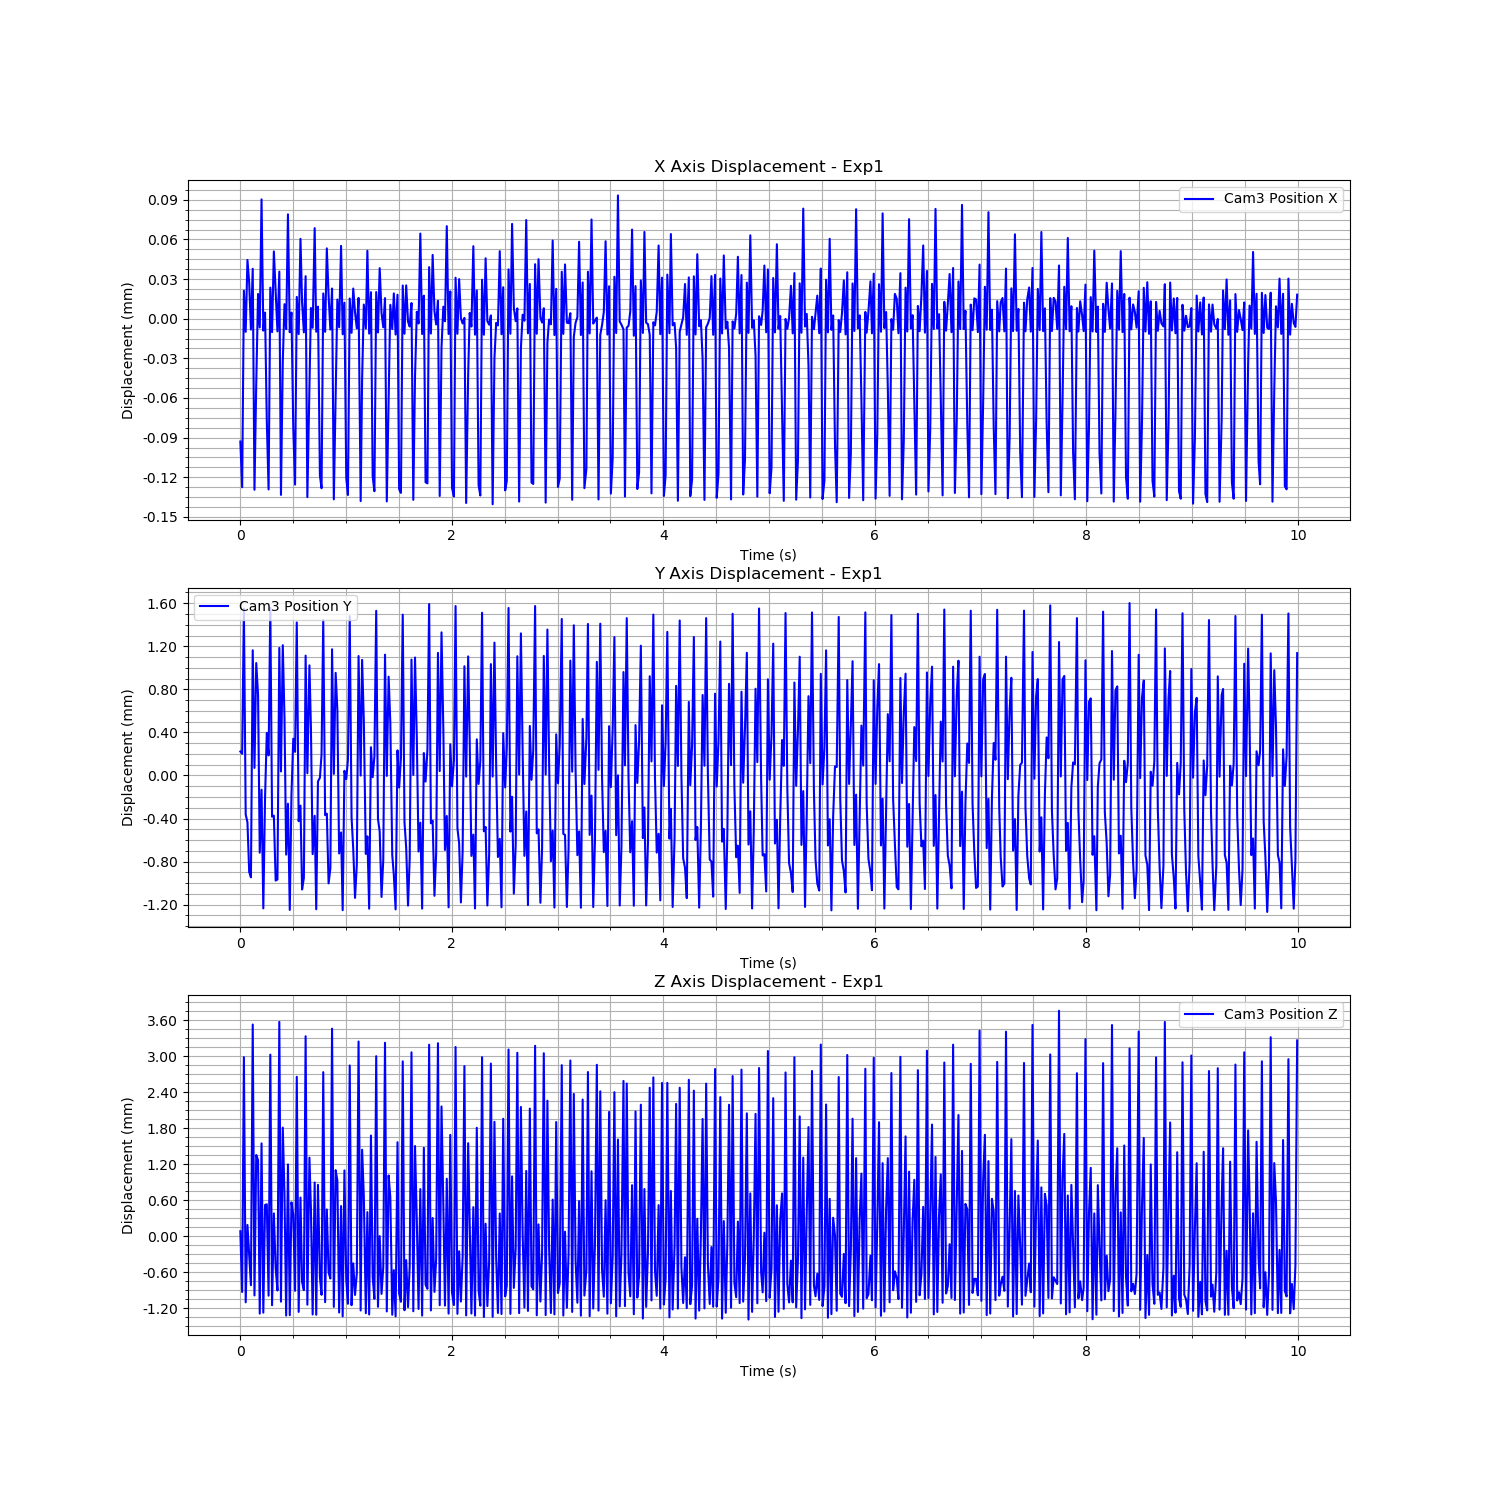

The data file committed next to this chart (first rows):
Time (s), Cam3 Fiducial ID, Cam3 Position X, Cam3 Position Y, Cam3 Position Z, Cam3 Rotation X, Cam3 Rotation Y, Cam3 Rotation Z, Cam3 Rotation W
1726271917, 0, -9.291640592687584e-05, 0.0002229, 8.248362529016493e-05, 0.005571, 0.008601, -0.002542, 0.9999
1726271917, 0, -0.0001275, 0.0002018, -0.0009294, 0.0003363, 0.009565, -0.002131, 1
1726271917, 0, 2.1222042626574523e-05, 0.001549, 0.002982, 0.005565, 0.00848, -0.002657, 0.9999
1726271917, 0, -9.91982279863302e-06, -0.0003618, -0.001102, 0.02738, 0.008697, -0.001827, 0.9996
1726271917, 0, 4.44571955252752e-05, -0.0004347, 0.0001877, 0.02047, 0.01159, -0.003247, 0.9997
1726271917, 0, 2.7216809462283198e-05, -0.0008951, -0.0003095, 0.001465, 0.009166, -0.002309, 1
1726271917, 0, -8.23585038616145e-06, -0.0009458, -0.0008173, 0.003143, 0.005529, -0.0009475, 1
1726271917, 0, 3.77775383642438e-05, 0.001163, 0.003527, 0.00279, 0.008751, -0.001663, 1
1726271917, 0, -0.0001294, 7.049839754591893e-05, -0.0009874, 0.00221, 0.009415, -0.002011, 1
1726271917, 0, -4.91492788257171e-05, 0.001045, 0.001353, -0.0001133, 0.01209, -0.003526, 0.9999
1726271917, 0, 1.8739473803061294e-05, 0.0007492, 0.001267, 0.01808, 0.005688, -0.001061, 0.9998
1726271917, 0, -6.600495775978632e-06, -0.0007173, -0.00129, 0.0265, 0.008003, -0.002187, 0.9996
1726271917, 0, 9.029119082249745e-05, -0.000132, 0.001547, 0.008554, 0.01229, -0.003362, 0.9999
1726271917, 0, -8.995423956188436e-06, -0.001234, -0.001274, 0.001191, 0.009533, -0.001704, 1
1726271917, 0, 4.660334889250904e-06, -0.0002048, 0.0005204, 0.003836, -0.0004678, 0.0003643, 1
1726271917, 0, -7.725507965462696e-05, 0.0003959, 0.0005318, 0.003896, 0.007986, -0.002611, 1
1726271917, 0, -0.0001292, 0.0001868, -0.0009915, -0.0004241, 0.007538, -0.002025, 1
1726271917, 0, 2.3517150594532465e-05, 0.001557, 0.003025, 0.006554, 0.007352, -0.002567, 0.9999
1726271917, 0, -1.0159858497451822e-05, -0.0003828, -0.001151, 0.02772, 0.009855, -0.001938, 0.9996
1726271917, 0, 5.090321825512662e-05, -0.0003728, 0.0003795, 0.01997, 0.01316, -0.003321, 0.9997
1726271917, 0, 2.0122436266684563e-05, -0.000976, -0.0005303, 0.001767, 0.008518, -0.002136, 1
1726271917, 0, -9.588678767808822e-06, -0.0009658, -0.0009046, 0.003882, 0.004236, -0.0009907, 1
1726271917, 0, 3.565133515436637e-05, 0.001185, 0.00357, 0.002359, 0.008271, -0.001785, 1
1726271917, 0, -0.0001333, 3.753436271408133e-05, -0.001091, 0.001889, 0.01047, -0.001962, 0.9999
1726271917, 0, -3.274672311029536e-05, 0.00121, 0.001808, -0.0009745, 0.01266, -0.00376, 0.9999
1726271917, 0, 1.1003517554687524e-05, 0.0005369, 0.0006953, 0.01937, 0.006697, -0.001008, 0.9998
1726271917, 0, -7.88602597011971e-06, -0.0007349, -0.001323, 0.02726, 0.008958, -0.002212, 0.9996
1726271917, 0, 7.897520050753895e-05, -0.0002622, 0.001196, 0.008579, 0.01228, -0.003374, 0.9999
1726271917, 0, -1.0250864946609927e-05, -0.001249, -0.001317, 0.001086, 0.009295, -0.001701, 1
1726271917, 0, 4.640292068726487e-06, -0.0001806, 0.0005638, 0.00358, -0.0003894, 0.0002831, 1
1726271917, 0, -8.259681870763898e-05, 0.0003418, 0.0003622, 0.003028, 0.0083, -0.002684, 1
1726271917, 0, -0.0001255, 0.0002197, -0.0009103, -0.000918, 0.0074, -0.002178, 1
1726271917, 0, 1.6467646295849388e-05, 0.001422, 0.002656, 0.007136, 0.00745, -0.002629, 0.9999
1726271917, 0, -1.1658362897436572e-05, -0.0004241, -0.001262, 0.02783, 0.01019, -0.00207, 0.9996
1726271917, 0, 6.041259776671651e-05, -0.0002797, 0.0006436, 0.0194, 0.01386, -0.003541, 0.9997
1726271917, 0, 1.2326153215729217e-05, -0.001059, -0.0007638, 0.001805, 0.008662, -0.002053, 1
1726271917, 0, -1.0378923656086914e-05, -0.0009509, -0.0008995, 0.003765, 0.002193, -0.0008823, 1
1726271918, 0, 3.217281929979022e-05, 0.001113, 0.003331, 0.00154, 0.006055, -0.001738, 1
1726271918, 0, -0.000135, 2.093030806402072e-05, -0.001142, 0.001729, 0.009898, -0.001892, 0.9999
1726271918, 0, -5.0023431411103095e-05, 0.001023, 0.001309, -0.0003106, 0.01394, -0.003695, 0.9999
1726271918, 0, 8.089431926124394e-06, 0.000446, 0.0004572, 0.02006, 0.005573, -0.001056, 0.9998
1726271918, 0, -6.857991897544305e-06, -0.0007305, -0.001304, 0.02727, 0.009299, -0.002211, 0.9996
1726271918, 0, 6.852363810367344e-05, -0.0003746, 0.0008946, 0.00859, 0.0116, -0.00325, 0.9999
1726271918, 0, -9.866046325731056e-06, -0.001242, -0.001309, 0.0007591, 0.008255, -0.00167, 1
1726271918, 0, 9.123316368691007e-06, -5.5020086054370686e-05, 0.0008554, 0.002666, 0.001548, 0.0002903, 1
1726271918, 0, -0.0001186, -2.076330591024759e-05, -0.000681, 0.002407, 0.009725, -0.002197, 0.9999
1726271918, 0, -0.0001283, 0.0001952, -0.0009771, -0.0007982, 0.007151, -0.002062, 1
1726271918, 0, 1.9087030098210994e-05, 0.001444, 0.002733, 0.007782, 0.00725, -0.002505, 0.9999
1726271918, 0, -9.933078168364273e-06, -0.0003681, -0.001099, 0.02776, 0.009434, -0.001853, 0.9996
1726271918, 0, 5.321129989537265e-05, -0.0003545, 0.0004449, 0.01945, 0.01374, -0.00341, 0.9997
1726271918, 0, 1.736946139583747e-05, -0.001002, -0.0006059, 0.00162, 0.008839, -0.002143, 1
1726271918, 0, -8.197546951405553e-06, -0.0008631, -0.0007051, 0.00415, 0.001164, -0.0006151, 1
1726271918, 0, 2.284343570119416e-05, 0.001172, 0.003458, 0.001066, 0.006576, -0.00248, 1
1726271918, 0, -0.0001367, 1.4629899705474019e-05, -0.001178, 0.001128, 0.008108, -0.001811, 1
1726271918, 0, -5.778633125346235e-05, 0.0009535, 0.0011, 0.0009682, 0.01276, -0.003683, 0.9999
1726271918, 0, 1.4512984402918609e-05, 0.0006095, 0.0009298, 0.02043, 0.005702, -0.001219, 0.9998
1726271918, 0, -6.449254536915509e-06, -0.0007243, -0.001273, 0.0278, 0.01036, -0.002209, 0.9996
1726271918, 0, 5.5124742899109386e-05, -0.000529, 0.0005019, 0.00753, 0.01278, -0.003079, 0.9999
1726271918, 0, -1.178580374480484e-05, -0.001251, -0.001336, 0.0007554, 0.008061, -0.001654, 1
1726271918, 0, 1.211549729711955e-05, 4.364849046366277e-05, 0.001096, 0.003228, 0.002318, 3.9547841290875776e-05, 1
... 540 more rows
